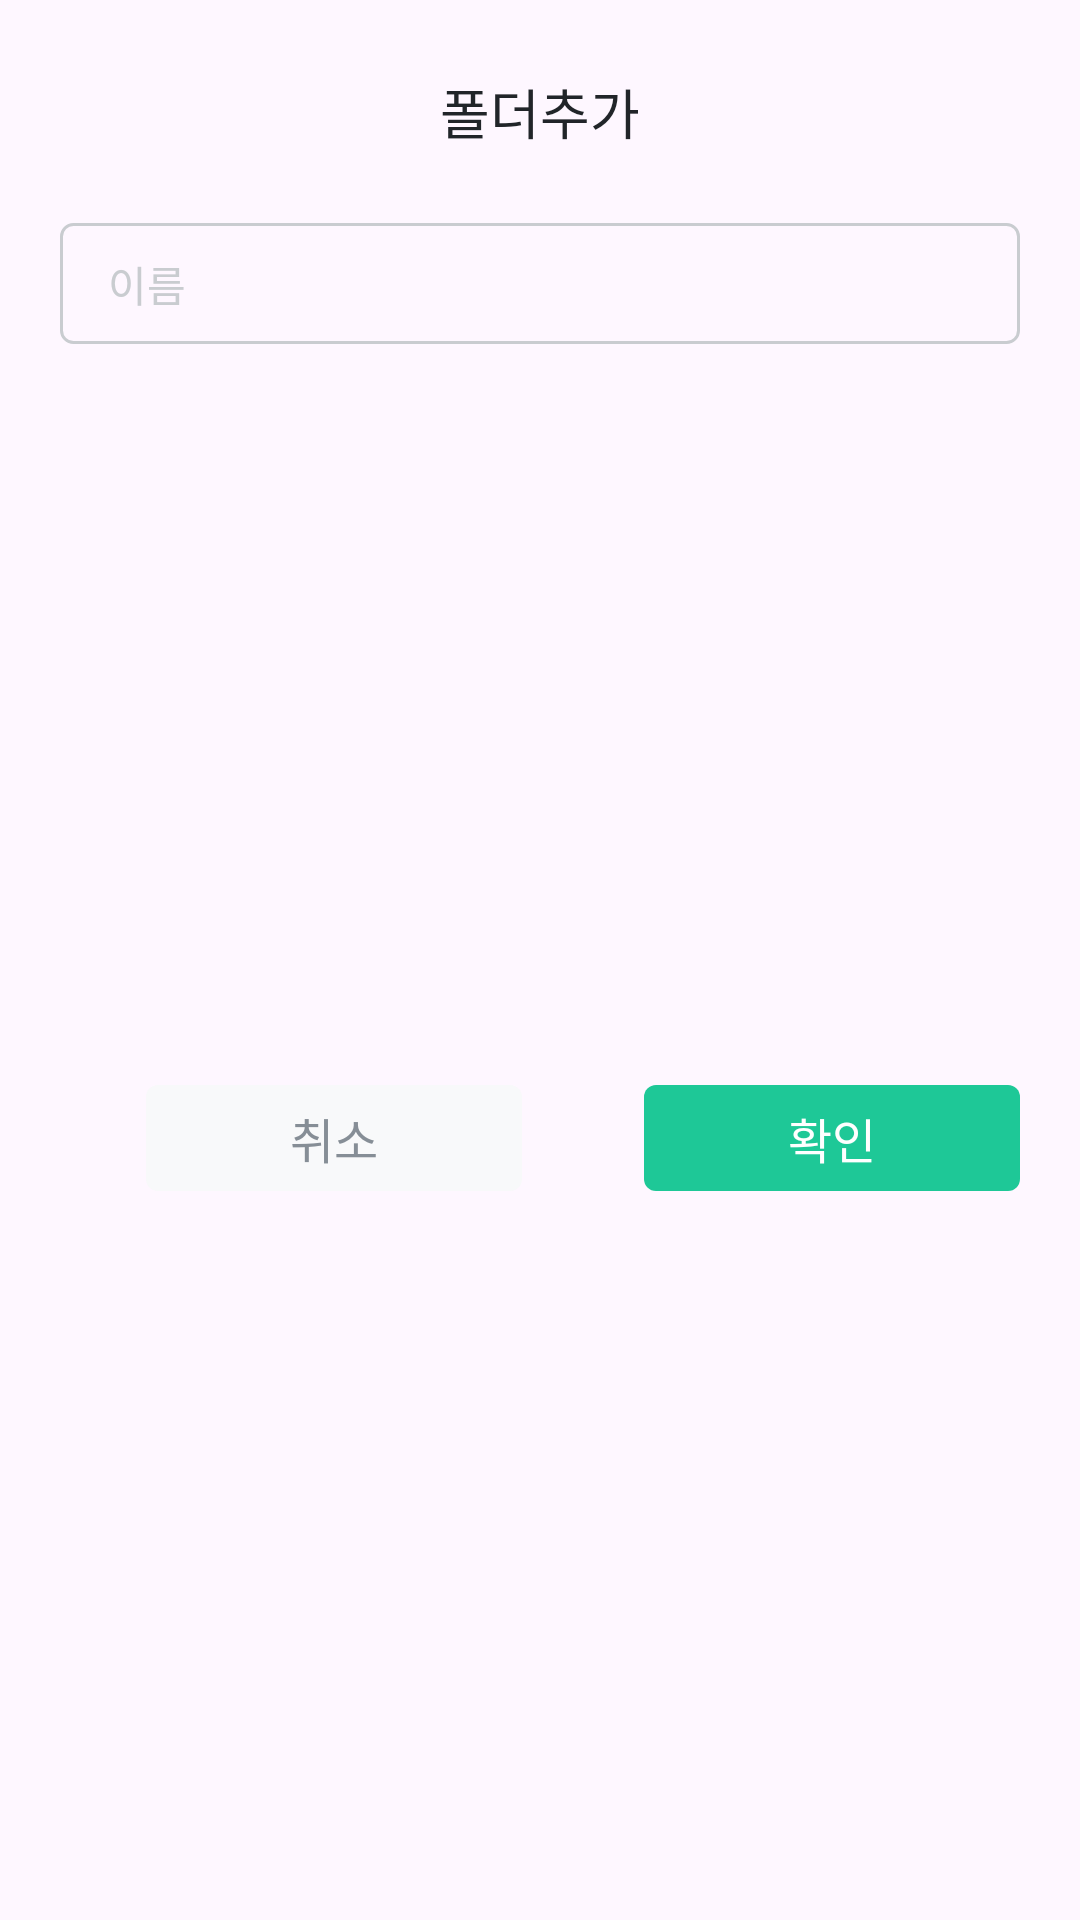

Write the Android layout XML for this screen, with the resource values it uses.
<!-- AndroidManifest.xml: application theme Theme.VelogInMobile -->
<!-- res/layout/fragment_add_folder_dialog.xml -->
<?xml version="1.0" encoding="utf-8"?>
<layout xmlns:android="http://schemas.android.com/apk/res/android"
    xmlns:app="http://schemas.android.com/apk/res-auto">

    <data>

    </data>

    <androidx.constraintlayout.widget.ConstraintLayout
        android:layout_width="wrap_content"
        android:layout_height="wrap_content"
        android:background="@drawable/rectangle_delete_dialog_white_radius_12dp">

        <TextView
            android:id="@+id/tv_add_folder_dialog_header"
            style="@style/subhead"
            android:layout_width="wrap_content"
            android:layout_height="wrap_content"
            android:layout_marginHorizontal="116dp"
            android:layout_marginTop="24dp"
            android:text="폴더추가"
            android:textColor="@color/gray_700"
            app:layout_constraintEnd_toEndOf="parent"
            app:layout_constraintStart_toStartOf="parent"
            app:layout_constraintTop_toTopOf="parent" />

        <EditText
            android:id="@+id/et_add_folder_dialog"
            style="@style/body_1_M"
            android:layout_width="0dp"
            android:layout_height="wrap_content"
            android:layout_marginHorizontal="20dp"
            android:layout_marginTop="24dp"
            android:background="@drawable/rectangle_add_folder_dialog_border_1dp_radius_4dp"
            android:hint="이름"
            android:paddingHorizontal="16dp"
            android:paddingVertical="10dp"
            android:textColor="@color/gray_700"
            android:textColorHint="@color/gray_200"
            app:layout_constraintEnd_toEndOf="parent"
            app:layout_constraintStart_toStartOf="parent"
            app:layout_constraintTop_toBottomOf="@+id/tv_add_folder_dialog_header" />


        <TextView
            android:id="@+id/tv_add_folder_dialog_cancel_button"
            style="@style/body_2_M"
            android:layout_width="wrap_content"
            android:layout_height="wrap_content"
            android:layout_marginStart="20dp"
            android:layout_marginTop="24dp"
            android:layout_marginEnd="12dp"
            android:layout_marginBottom="20dp"
            android:background="@drawable/rectangle_delete_dialog_gray_100_radius_4dp"
            android:paddingHorizontal="48dp"
            android:paddingVertical="6dp"
            android:text="@string/string_delete_dialog_cancel"
            android:textColor="@color/gray_300"
            app:layout_constraintBottom_toBottomOf="parent"
            app:layout_constraintEnd_toStartOf="@id/tv_add_folder_dialog_add_button"
            app:layout_constraintStart_toStartOf="parent"
            app:layout_constraintTop_toBottomOf="@id/et_add_folder_dialog" />

        <TextView
            android:id="@+id/tv_add_folder_dialog_add_button"
            style="@style/body_2_M"
            android:layout_width="wrap_content"
            android:layout_height="wrap_content"
            android:layout_marginStart="20dp"
            android:layout_marginTop="24dp"
            android:layout_marginEnd="20dp"
            android:layout_marginBottom="20dp"
            android:background="@drawable/rectangle_delete_dialog_main_radius_4dp"
            android:paddingHorizontal="48dp"
            android:paddingVertical="6dp"
            android:text="확인"
            android:textColor="@color/white"
            app:layout_constraintBottom_toBottomOf="parent"
            app:layout_constraintEnd_toEndOf="parent"
            app:layout_constraintTop_toBottomOf="@id/et_add_folder_dialog" />

    </androidx.constraintlayout.widget.ConstraintLayout>
</layout>
<!-- resources referenced by this layout -->
<resources>
  <color name="gray_200">#C9CCD0</color>
  <color name="gray_300">#868E96</color>
  <color name="gray_700">#212529</color>
  <color name="white">#FFFFFF</color>
  <!-- drawable rectangle_add_folder_dialog_border_1dp_radius_4dp (drawable) -->
  <?xml version="1.0" encoding="utf-8"?>
  <shape android:shape="rectangle" xmlns:android="http://schemas.android.com/apk/res/android">
      <corners android:radius="4dp"/>
      <stroke android:width="1dp" android:color="@color/gray_200"/>
  </shape>
  <!-- drawable rectangle_delete_dialog_gray_100_radius_4dp (drawable) -->
  <?xml version="1.0" encoding="utf-8"?>
  <shape android:shape="rectangle" xmlns:android="http://schemas.android.com/apk/res/android">
      <corners android:radius="4dp"/>
      <solid android:color="@color/gray_100"/>
  </shape>
  <!-- drawable rectangle_delete_dialog_main_radius_4dp (drawable) -->
  <?xml version="1.0" encoding="utf-8"?>
  <shape android:shape="rectangle" xmlns:android="http://schemas.android.com/apk/res/android">
      <solid android:color="@color/main"/>
      <corners android:radius="4dp"/>
  
  </shape>
  <string name="string_delete_dialog_cancel">취소</string>
  <style name="body_1_M" parent="TextAppearance.Velog">
          <item name="fontFamily">@font/font_pretendard_medium</item>
          <item name="android:textSize">14sp</item>
      </style>
  <style name="body_2_M" parent="TextAppearance.Velog">
          <item name="fontFamily">@font/font_pretendard_medium</item>
          <item name="android:textSize">16sp</item>
      </style>
  <style name="subhead" parent="TextAppearance.Velog">
          <item name="fontFamily">@font/font_pretendard_medium</item>
          <item name="android:textSize">18sp</item>
      </style>
  <style name="Theme.VelogInMobile" parent="Base.Theme.VelogInMobile">
          <item name="android:statusBarColor">@color/white</item>
          <item name="android:windowLightStatusBar">true</item>
      </style>
  <color name="gray_100">#F8F9FA</color>
  <color name="main">#1EC897</color>
  <style name="TextAppearance.Velog" parent="">
          <item name="android:textStyle">normal</item>
          <item name="android:textColor">?colorOnBackground</item>
          <item name="android:textAllCaps">false</item>
          <item name="android:includeFontPadding">false</item>
      </style>
  <style name="Base.Theme.VelogInMobile" parent="Theme.Material3.DayNight.NoActionBar">
          
          
      </style>
</resources>
